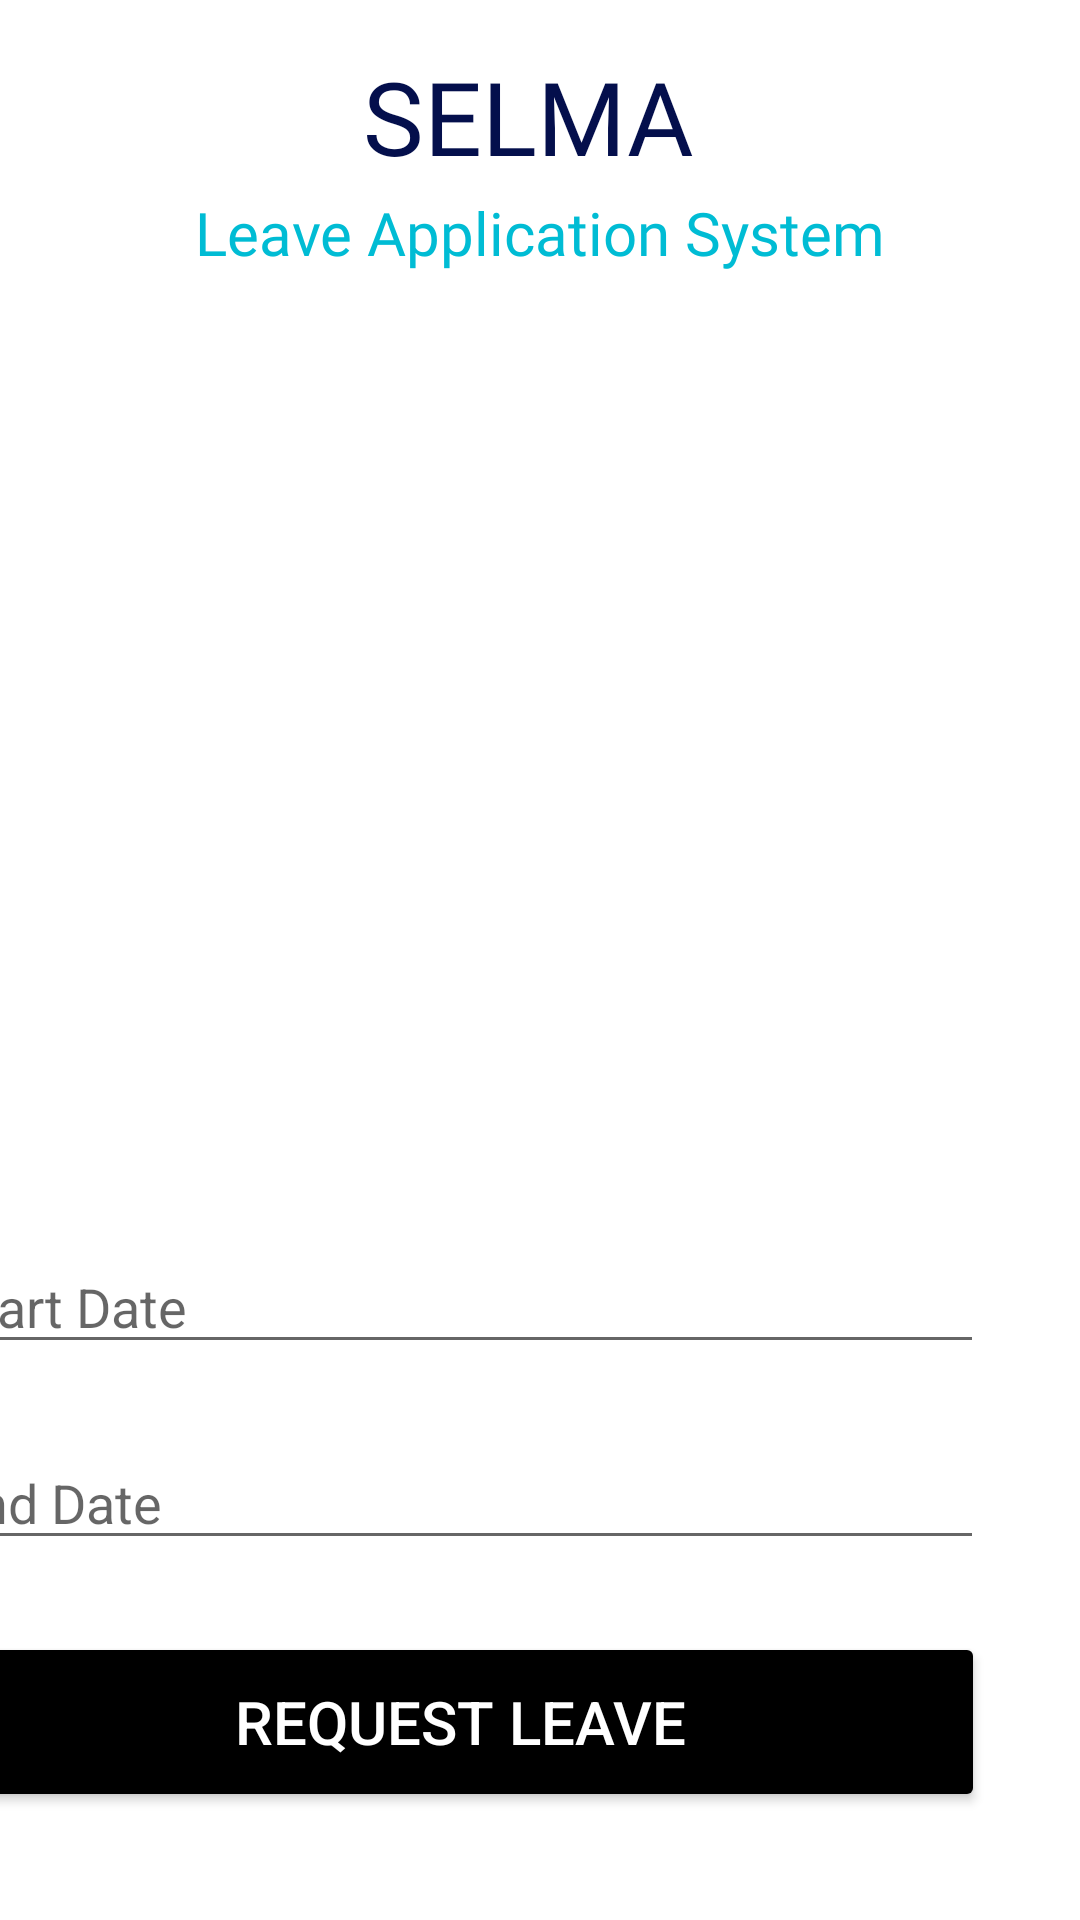

Here is an Android app screen rendered from its layout file. Give the layout XML and the strings, colors and styles it references.
<!-- AndroidManifest.xml: application theme Theme.SELMA -->
<!-- res/layout/activity_add_leave.xml -->
<?xml version="1.0" encoding="utf-8"?>
<androidx.constraintlayout.widget.ConstraintLayout xmlns:android="http://schemas.android.com/apk/res/android"
    xmlns:app="http://schemas.android.com/apk/res-auto"
    xmlns:tools="http://schemas.android.com/tools"
    android:layout_width="match_parent"
    android:layout_height="match_parent"
    tools:context=".AddLeave">

    <TextView
        android:id="@+id/textView13"
        android:layout_width="0dp"
        android:layout_height="76dp"
        android:layout_marginStart="8dp"
        android:layout_marginTop="64dp"
        android:layout_marginEnd="8dp"
        android:fontFamily="@font/alfa_slab_one"
        android:text="Leave Application System"
        android:textAlignment="center"
        android:textColor="#00BCD4"
        android:textSize="20sp"
        app:layout_constraintEnd_toEndOf="parent"
        app:layout_constraintHorizontal_bias="1.0"
        app:layout_constraintStart_toStartOf="parent"
        app:layout_constraintTop_toTopOf="parent" />

    <TextView
        android:id="@+id/textView14"
        android:layout_width="0dp"
        android:layout_height="76dp"
        android:layout_marginStart="8dp"
        android:layout_marginTop="16dp"
        android:layout_marginEnd="8dp"
        android:fontFamily="@font/alfa_slab_one"
        android:text="SELMA "
        android:textAlignment="center"
        android:textColor="#040F4C"
        android:textSize="34sp"
        app:layout_constraintEnd_toEndOf="parent"
        app:layout_constraintHorizontal_bias="0.49"
        app:layout_constraintStart_toStartOf="parent"
        app:layout_constraintTop_toTopOf="parent" />

    <Button
        android:id="@+id/btnRequestLeave"
        android:layout_width="350dp"
        android:layout_height="60dp"
        android:layout_marginStart="32dp"
        android:layout_marginEnd="32dp"
        android:layout_marginBottom="36dp"
        android:backgroundTint="#000000"
        android:text="Request Leave"
        android:textColor="#FFFFFF"
        android:textSize="20sp"
        app:iconTint="#130303"
        app:layout_constraintBottom_toBottomOf="parent"
        app:layout_constraintEnd_toEndOf="parent"
        app:layout_constraintHorizontal_bias="1.0"
        app:layout_constraintStart_toStartOf="parent" />

    <EditText
        android:id="@+id/editStartDate"
        android:layout_width="0dp"
        android:layout_height="wrap_content"
        android:layout_marginBottom="24dp"
        android:ems="10"
        android:hint="Start Date"
        android:inputType="textPersonName"
        app:layout_constraintBottom_toTopOf="@+id/editEndDate"
        app:layout_constraintEnd_toEndOf="@+id/editEndDate"
        app:layout_constraintStart_toStartOf="@+id/editEndDate" />

    <EditText
        android:id="@+id/editEndDate"
        android:layout_width="0dp"
        android:layout_height="wrap_content"
        android:layout_marginBottom="24dp"
        android:ems="10"
        android:hint="End Date"
        android:inputType="textPersonName"
        app:layout_constraintBottom_toTopOf="@+id/btnRequestLeave"
        app:layout_constraintEnd_toEndOf="@+id/btnRequestLeave"
        app:layout_constraintStart_toStartOf="@+id/btnRequestLeave" />

    <ImageView
        android:id="@+id/imageView4"
        android:layout_width="312dp"
        android:layout_height="290dp"
        android:layout_marginStart="50dp"
        android:layout_marginTop="34dp"
        android:layout_marginEnd="50dp"
        android:layout_marginBottom="33dp"
        app:layout_constraintBottom_toTopOf="@+id/editStartDate"
        app:layout_constraintEnd_toEndOf="parent"
        app:layout_constraintStart_toStartOf="parent"
        app:layout_constraintTop_toBottomOf="@+id/textView13"
        app:srcCompat="@drawable/leave_management_guide_main_slider" />


</androidx.constraintlayout.widget.ConstraintLayout>
<!-- resources referenced by this layout -->
<resources>
  <style name="Theme.SELMA" parent="Theme.MaterialComponents.DayNight.DarkActionBar">
          
          <item name="colorPrimary">@color/purple_500</item>
          <item name="colorPrimaryVariant">@color/purple_700</item>
          <item name="colorOnPrimary">@color/white</item>
          
          <item name="colorSecondary">@color/teal_200</item>
          <item name="colorSecondaryVariant">@color/teal_700</item>
          <item name="colorOnSecondary">@color/black</item>
          
          <item name="android:statusBarColor" tools:targetApi="l">?attr/colorPrimaryVariant</item>
          
      </style>
  <!-- not gathered from this repository: default colours our renderer supplied (Android Studio template values) -->
  <color name="purple_500">#FF6200EE</color>
  <color name="purple_700">#FF3700B3</color>
  <color name="teal_200">#FF03DAC5</color>
  <color name="teal_700">#FF018786</color>
  <color name="black">#FF000000</color>
  <color name="white">#FFFFFFFF</color>
</resources>
